Run: headless pygame with SDL's dummy video driver; simulated clock (each Clock.tick advances the game by its frame time, no real sleeping); random seed 0; keys injected as events and as key.get_pressed() state; no mouse input.
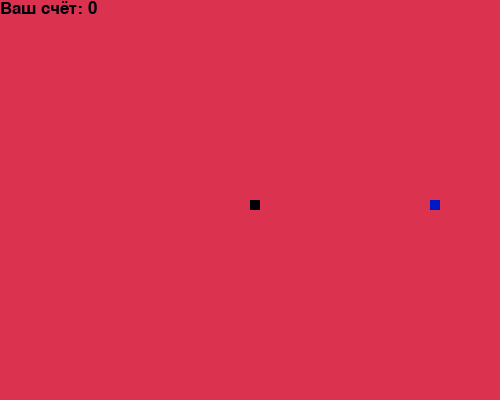
Frame 1 of 4 · flips 1–60 · no input
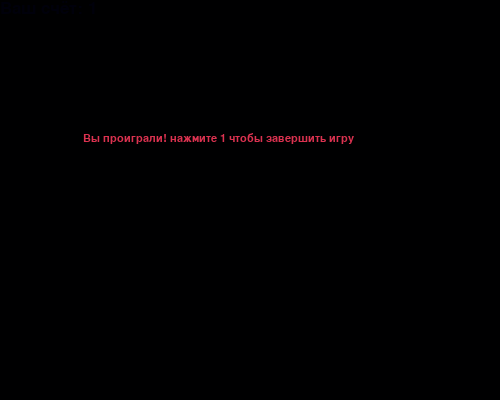
Frame 2 of 4 · flips 61–180 · tapped SPACE, RETURN · held RIGHT (→), D
Frame 3 of 4 · flips 181–300 · held DOWN (↓), S · screen unchanged from frame 2, image omitted
Frame 4 of 4 · flips 301–420 · held LEFT (←), A, UP (↑), W · screen unchanged from frame 3, image omitted

The pygame program that drew these frames:

import pygame
import random
pygame.init()
yellow = (0, 25, 199)
black = (0, 0, 11)
red = (219, 50, 80)
blue = (0, 0, 1)

win_width =500 #  ширина
win_height = 400 # высота

dis = pygame.display.set_mode( (win_width, win_height) )
pygame.display.set_caption( 'Змейка ' ) # название игры

clock = pygame.time.Clock()
snake_block = 10
snake_speed = 30 #скорость
font_style = pygame.font.SysFont( "bahnschrift", 17 )
score_font = pygame.font.SysFont( "bahnschrift", 25 )



def Your_score(score):
    value = score_font.render( "Ваш счёт: " + str( score ), True, black )
    dis.blit( value, [0, 0] )


def our_snake(snake_block, snake_list):
    for x in snake_list:
        pygame.draw.rect( dis, black, [x[0], x[1], snake_block, snake_block] )


def message(msg, color):
    mesg = font_style.render( msg, True, color )
    dis.blit( mesg, [ win_width/ 6, win_height / 3] )


def gameLoop():
    game_over = False
    game_close = False
    x1 = win_width / 2
    y1 = win_height / 2
    x1_change = 0
    y1_change = 0
    snake_List = []
    Length_of_snake = 1
    foodx = round( random.randrange( 0, win_width - snake_block ) / 10.0 ) * 10.0
    foody = round( random.randrange( 0, win_height - snake_block ) / 10.0 ) * 10.0
    while not game_over:
        while game_close == True:
            dis.fill( blue )
            message( "Вы проиграли! нажмите 1 чтобы завершить игру ", red )
            Your_score( Length_of_snake - 1 )
            pygame.display.update()
            for event in pygame.event.get():
                if event.type == pygame.KEYDOWN:
                    if event.key == pygame.K_1:
                        game_over = True
                        game_close = False
                    if event.key == pygame:
                        gameLoop()
        for event in pygame.event.get():
            if event.type == pygame.QUIT:
                game_over = True
            if event.type == pygame.KEYDOWN:
                if event.key == pygame.K_LEFT:
                    x1_change = -snake_block
                    y1_change = 0
                elif event.key == pygame.K_RIGHT:
                    x1_change = snake_block
                    y1_change = 0
                elif event.key == pygame.K_UP:
                    y1_change = -snake_block
                    x1_change = 0
                elif event.key == pygame.K_DOWN:
                    y1_change = snake_block
                    x1_change = 0


        if x1 >= win_width or x1 < 0 or y1 >= win_height or y1 < 0:
            game_close = True
        x1 += x1_change
        y1 += y1_change
        dis.fill( red )
        pygame.draw.rect( dis, yellow, [foodx, foody, snake_block, snake_block] )
        snake_Head = []
        snake_Head.append( x1 )
        snake_Head.append( y1 )
        snake_List.append( snake_Head )
        if len( snake_List ) > Length_of_snake:
            del snake_List[0]
        for x in snake_List[:-1]:
            if x == snake_Head:
                game_close = True
        our_snake( snake_block, snake_List )
        Your_score( Length_of_snake - 1 )
        pygame.display.update()
        if x1 == foodx and y1 == foody:
            foodx = round( random.randrange( 0, win_width - snake_block ) / 10.0 ) * 10.0
            foody = round( random.randrange( 0, win_height - snake_block ) / 10.0 ) * 10.0
            Length_of_snake += 1
        clock.tick( snake_speed )
    pygame.quit()
    quit()


gameLoop()
